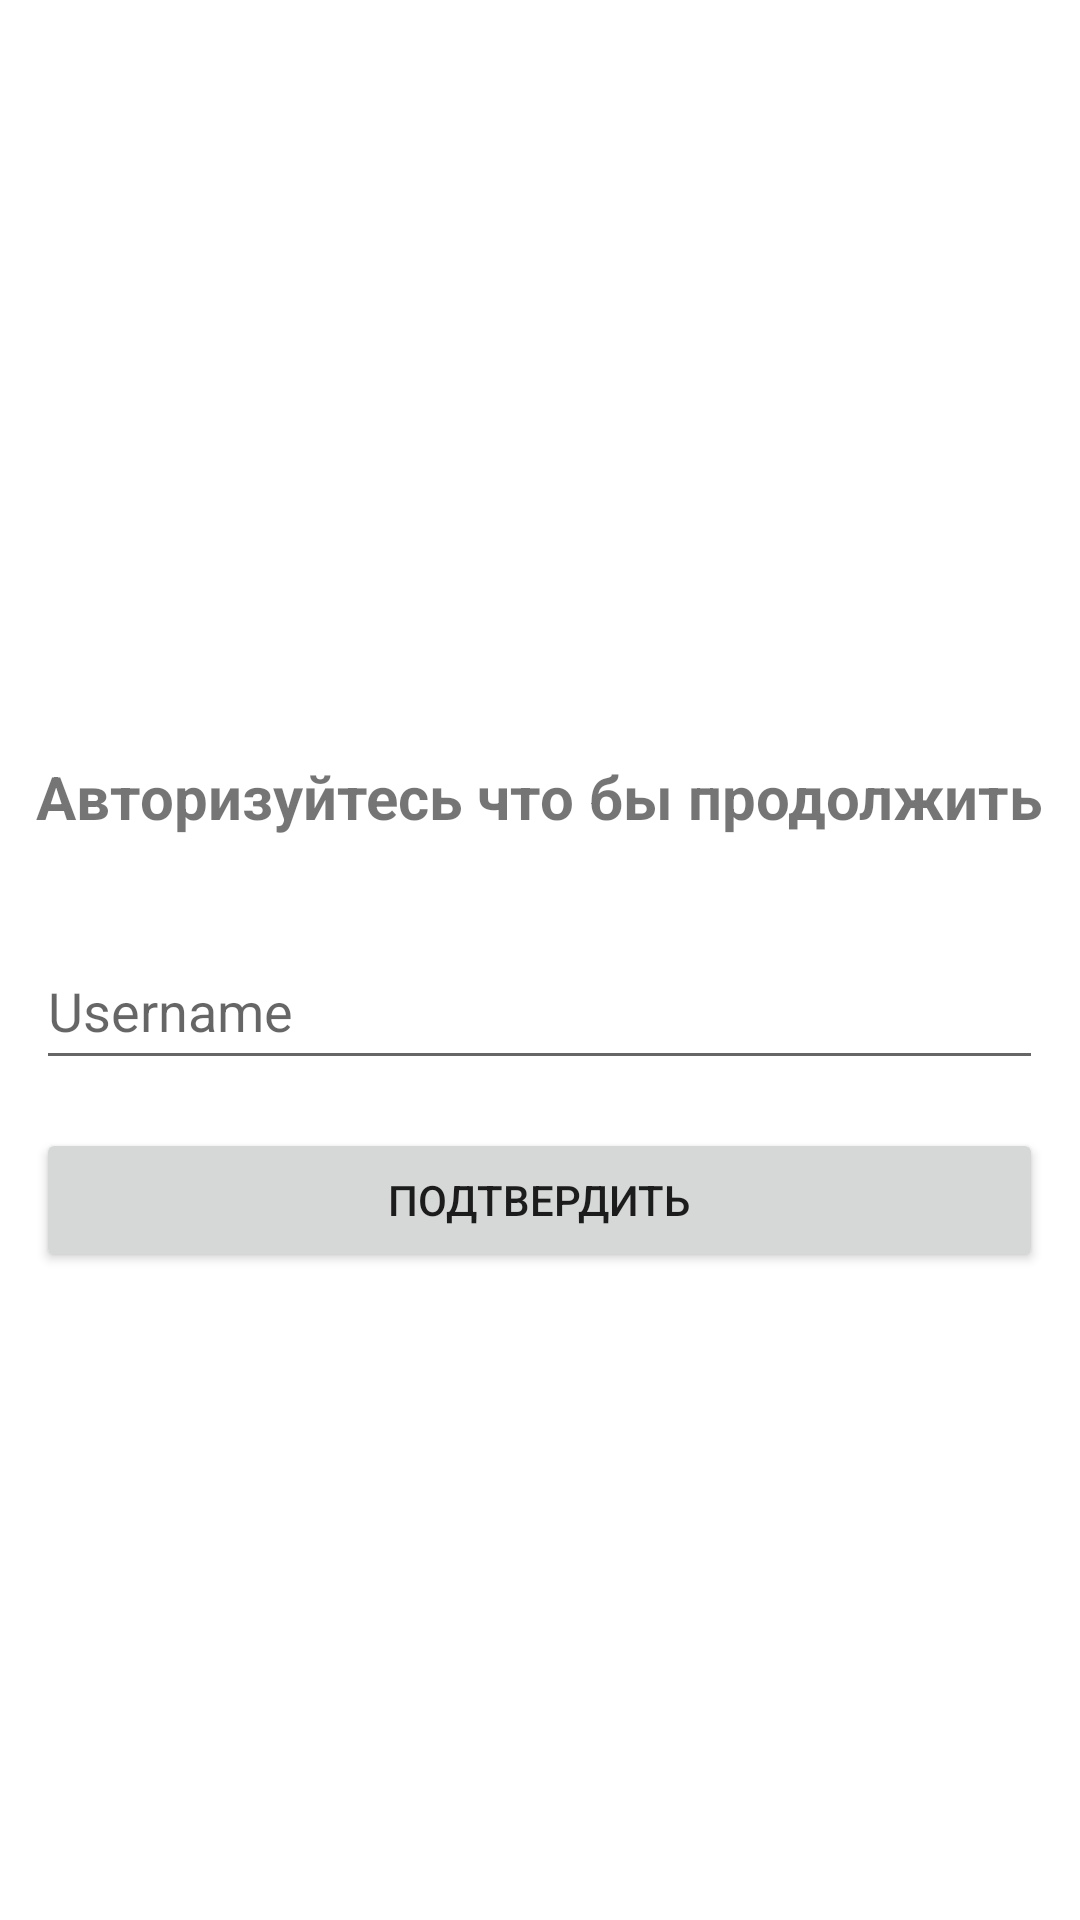

The Android layout XML behind this screen, and the referenced resources:
<!-- AndroidManifest.xml: application theme Theme.Cinema_Wine_Domino -->
<!-- res/layout/activity_login.xml -->
<?xml version="1.0" encoding="utf-8"?>
<androidx.constraintlayout.widget.ConstraintLayout xmlns:android="http://schemas.android.com/apk/res/android"
    xmlns:app="http://schemas.android.com/apk/res-auto"
    xmlns:tools="http://schemas.android.com/tools"
    android:layout_width="match_parent"
    android:layout_height="match_parent"
    tools:context=".activity.LoginActivity">

    <TextView
        android:id="@+id/text_register"
        android:layout_width="wrap_content"
        android:layout_height="wrap_content"
        android:layout_marginTop="252dp"
        android:text="Авторизуйтесь что бы продолжить"
        android:textSize="20sp"
        android:textStyle="bold"
        app:layout_constraintEnd_toEndOf="parent"
        app:layout_constraintHorizontal_bias="0.497"
        app:layout_constraintStart_toStartOf="parent"
        app:layout_constraintTop_toTopOf="parent" />

    <EditText
        android:id="@+id/editName"
        android:layout_width="0dp"
        android:layout_height="49dp"
        android:layout_marginTop="32dp"
        android:hint="Username"
        android:inputType="textPersonName"
        app:layout_constraintEnd_toEndOf="@+id/text_register"
        app:layout_constraintStart_toStartOf="@+id/text_register"
        app:layout_constraintTop_toBottomOf="@+id/text_register" />

    <Button
        android:id="@+id/button_register"
        android:layout_width="0dp"
        android:layout_height="wrap_content"
        android:layout_marginTop="16dp"
        android:onClick="setOnClickListener"
        android:text="Подтвердить"
        app:layout_constraintEnd_toEndOf="@+id/editName"
        app:layout_constraintStart_toStartOf="@+id/editName"
        app:layout_constraintTop_toBottomOf="@+id/editName" />
</androidx.constraintlayout.widget.ConstraintLayout>
<!-- resources referenced by this layout -->
<resources>
  <style name="Theme.Cinema_Wine_Domino" parent="Theme.MaterialComponents.DayNight.NoActionBar">
          
          <item name="colorPrimary">@color/colorPrimary</item>
          <item name="colorPrimaryVariant">@color/purple_700</item>
          <item name="colorOnPrimary">@color/white</item>
          
          <item name="colorSecondary">@color/teal_200</item>
          <item name="colorSecondaryVariant">@color/teal_700</item>
          <item name="colorOnSecondary">@color/black</item>
          
          <item name="android:statusBarColor">@color/black</item>
          
          
          <item name="colorPrimaryDark">@color/colorPrimaryDark</item>
          <item name="colorAccent">@color/colorAccent</item>
      </style>
  <!-- not gathered from this repository: default colours our renderer supplied (Android Studio template values) -->
  <color name="purple_700">#FF3700B3</color>
  <color name="teal_200">#FF03DAC5</color>
  <color name="teal_700">#FF018786</color>
  <color name="black">#FF000000</color>
  <color name="white">#FFFFFFFF</color>
  <color name="colorPrimary">#FF6200EE</color>
  <color name="colorPrimaryDark">#FF3700B3</color>
  <color name="colorAccent">#FF03DAC5</color>
</resources>
